Run: headless pygame with SDL's dummy video driver; simulated clock (each Clock.tick advances the game by its frame time, no real sleeping); random seed 0; keys injected as events and as key.get_pressed() state; no mouse input.
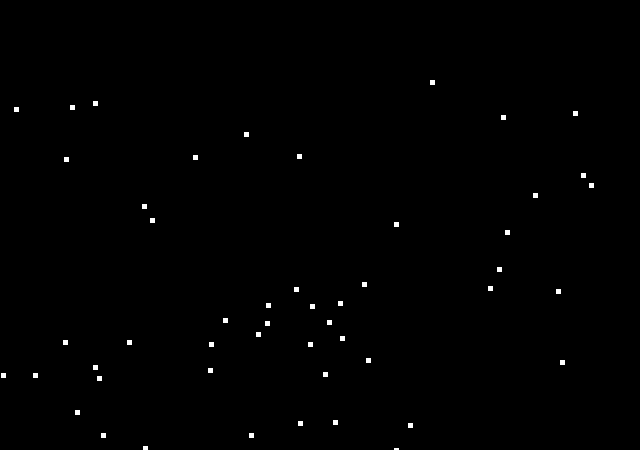
Frame 1 of 4 · flips 1–60 · no input
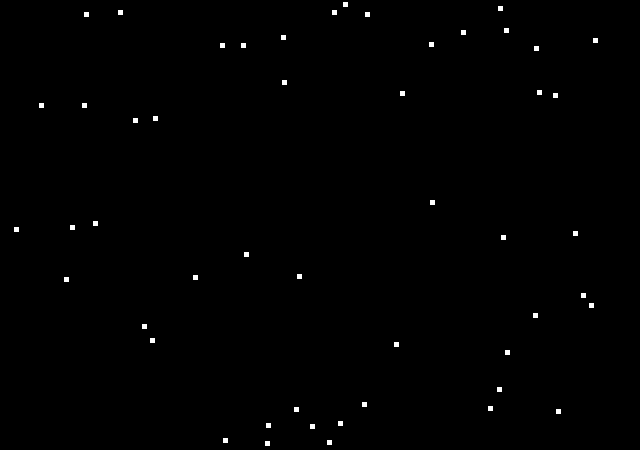
Frame 2 of 4 · flips 61–180 · tapped SPACE, RETURN · held RIGHT (→), D
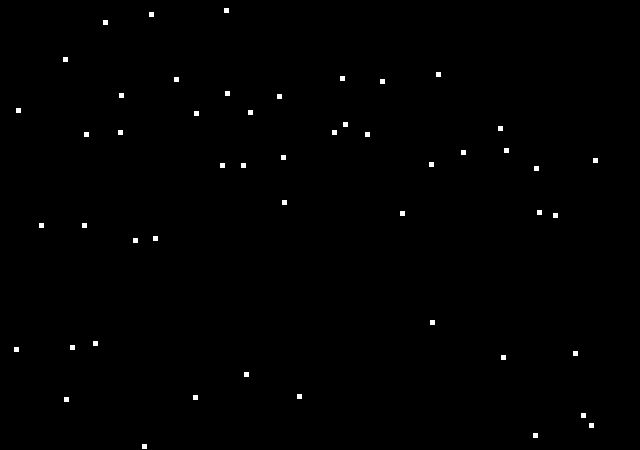
Frame 3 of 4 · flips 181–300 · held DOWN (↓), S
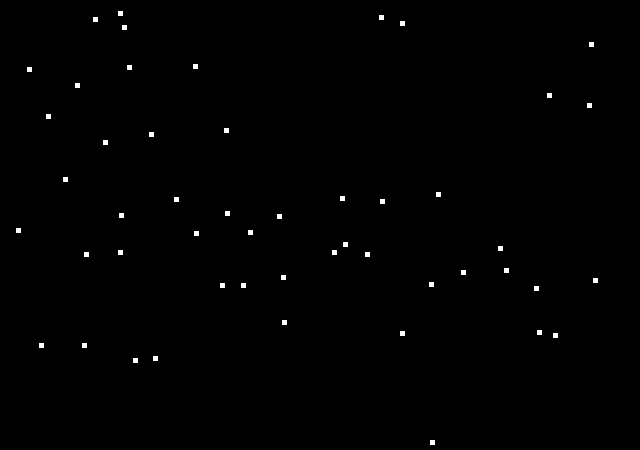
Frame 4 of 4 · flips 301–420 · held LEFT (←), A, UP (↑), W

The pygame program that drew these frames:

import pygame
import random
import math
# -- global constants

# -- Colours
BLACK = (0,0,0)
WHITE = (255,255,255)
BLUE = (50,50,255)
YELLOW = (255,255,0)

# -- initialise PyGame
pygame.init()

# -- Blank Screen
size = (640,450)
screen = pygame.display.set_mode(size)

# -- Title of new window/screen
pygame.display.set_caption("Snow")

# --- Class Definitions
# -- define the class snow which is a sprite
class Snow(pygame.sprite.Sprite):
    #defines the constructor for the snow sprites
    def __init__(self,color,width,height,speed):
        #call in the constructer for sprites
        super().__init__()
        #creates a sprite and fill it in with color
        self.image=pygame.Surface([width,height])
        self.image.fill(color)
        #sets the position of the sprite
        self.speed = speed
        self.rect = self.image.get_rect()
        self.rect.x = random.randrange(0,600)
        self.rect.y = random.randrange(0,400)
    def update(self):
        self.rect.y += self.speed
        if self.rect.y >= 450:
            self.rect.x = random.randrange(0,600)
            self.rect.y = 0
        
        

# -- Exit game flag set to false
done = False

# creates a list of the snow blocks
snow_group = pygame.sprite.Group()

#creates a list of all sprites
all_sprites_group = pygame.sprite.Group()

# -- Manages how fast the screen refreshes
clock = pygame.time.Clock()

#creates the snowflakes
max_flakes = 50 # caps the snowflakes to 50
for x in range(max_flakes):
    my_snow = Snow(WHITE,5,5,1) # snowflakes are white and 5by5
    snow_group.add(my_snow) # adds the new snowflake to the snowflake sprite group
    all_sprites_group.add(my_snow) # adds the new snowflakes to the group of all sprites
### -- Game Loop

while not done:
    # -- user input and controls
    for event in pygame.event.get():
        if event.type == pygame.QUIT:
            done = True


    # -- Game Logic goes after this comment
    all_sprites_group.update()
        
    # -- screen background is BLACK

    screen.fill(BLACK)

    # -- Draw here
    all_sprites_group.draw(screen)

    # -- flip display to reveal new position of objects
    pygame.display.flip()

    # - the clock ticks over
    clock.tick(60)

# - end of game loop

pygame.quit()
